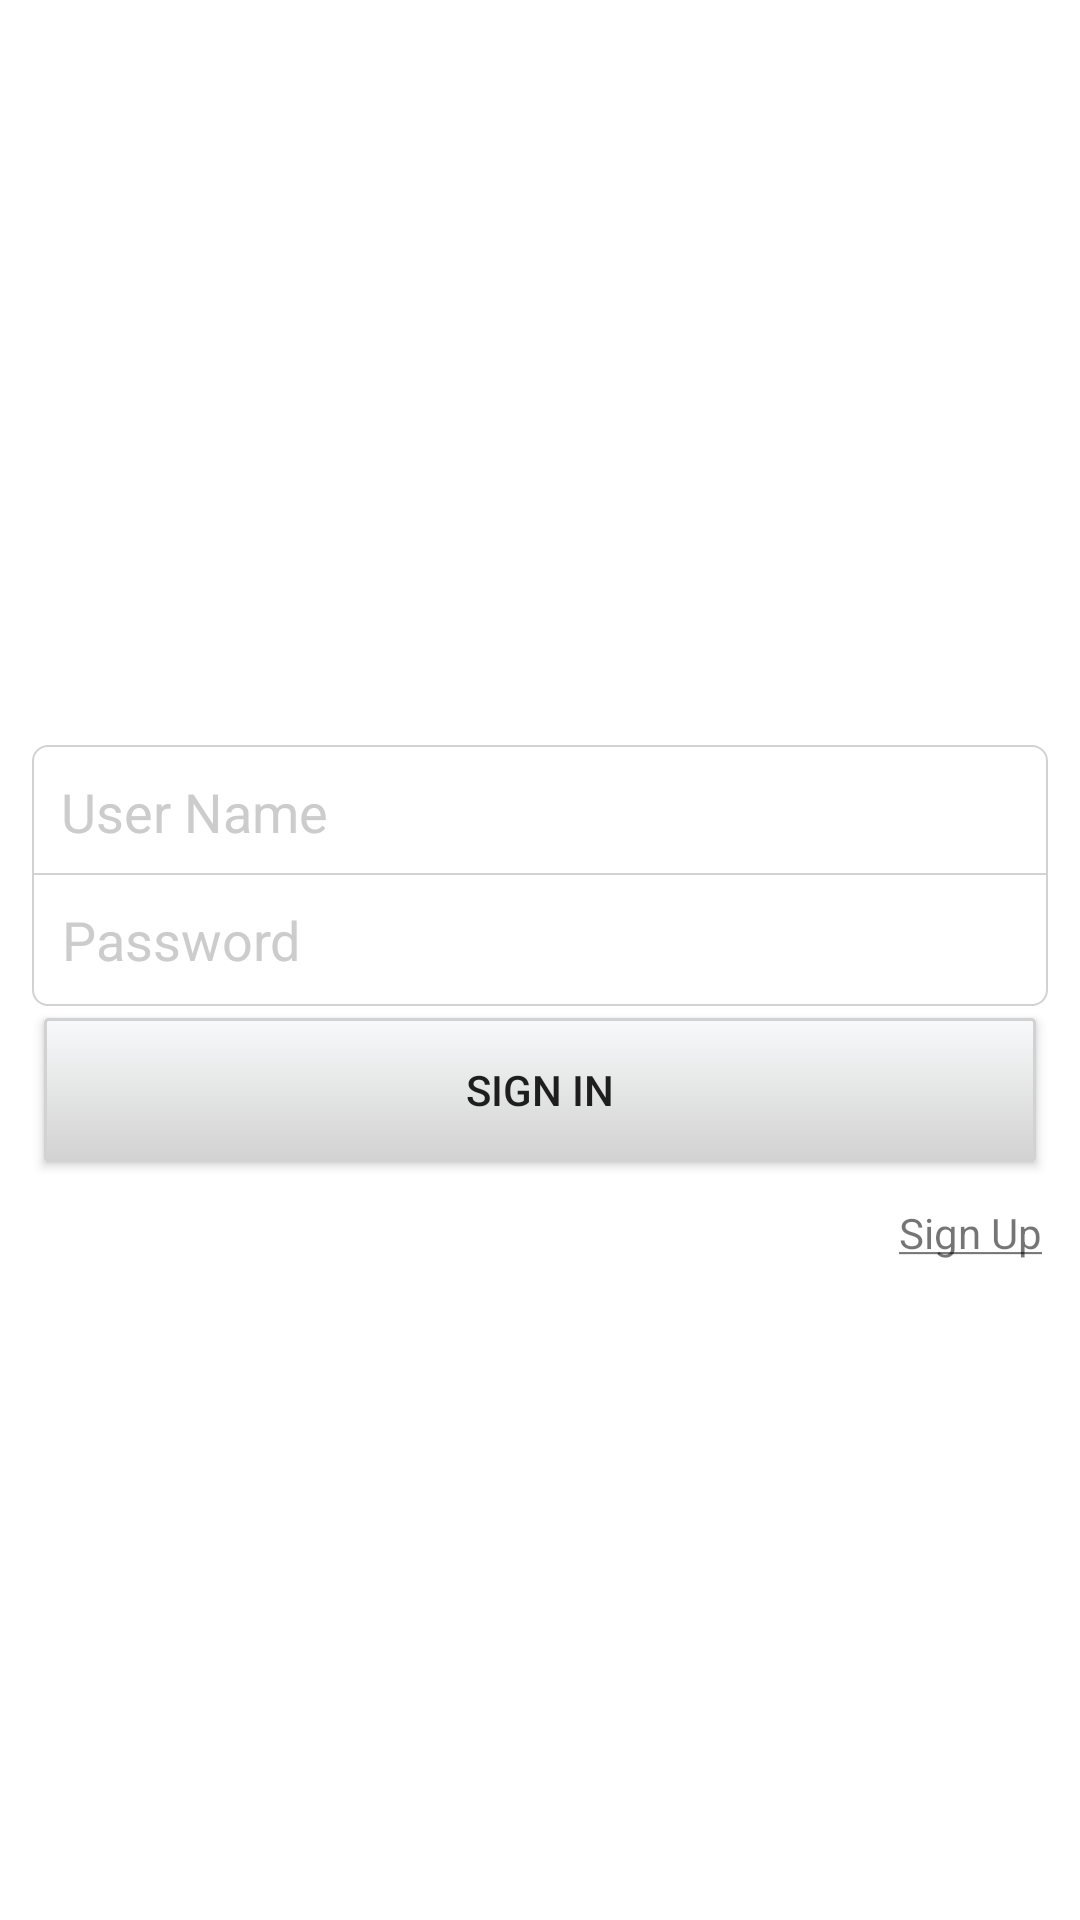

Write the Android layout XML for this screen, with the resource values it uses.
<!-- AndroidManifest.xml: application theme Theme.WATTCHAT -->
<!-- res/layout/activity_main.xml -->
<?xml version="1.0" encoding="utf-8"?>

<RelativeLayout xmlns:android="http://schemas.android.com/apk/res/android"
    xmlns:tools="http://schemas.android.com/tools"
    android:layout_width="match_parent"
    android:layout_height="match_parent"
    android:background="@drawable/ic_launcher_foreground"
    android:paddingBottom="@dimen/material_emphasis_high_type"
    android:paddingLeft="@dimen/material_emphasis_medium"
    android:paddingRight="@dimen/material_emphasis_medium"
    android:paddingTop="@dimen/material_emphasis_high_type"
    tools:context=".MainActivity">
    <LinearLayout
        android:id="@+id/linearLayout1"
        android:layout_width="match_parent"
        android:layout_height="wrap_content"
        android:layout_centerInParent="true"
        android:orientation="vertical"
        android:padding="10dp">
    <EditText
        android:id="@+id/etUserName"
        android:layout_width="match_parent"
        android:layout_height="wrap_content"
        android:background="@drawable/edittext_top_bg"
        android:drawableLeft="@drawable/user"
        android:hint="@string/userName"
        android:imeOptions="actionSend|flagNoEnterAction"
        android:padding="10dp"
        android:textColorHint="#cccccc"/>
    <EditText
        android:id="@+id/etPass"
        android:layout_width="match_parent"
        android:layout_height="wrap_content"
        android:layout_marginTop="-2dp"
        android:background="@drawable/edittext_bottom_bg"
        android:drawableLeft="@drawable/password"
        android:hint="@string/password"
        android:imeOptions="actionSend|flagNoEnterAction"
        android:inputType="textPassword"
        android:padding="10dp"
        android:textColorHint="#cccccc" />
    <Button
        android:id="@+id/btnSingIn"
        android:layout_width="match_parent"
        android:layout_height="wrap_content"
        android:layout_margin="4dp"
        android:background="@drawable/button_default_bg"
        android:padding="10dp"
        android:text="@string/signIn" />
    </LinearLayout>

    <TextView
        android:id="@+id/signUp"
        android:layout_width="wrap_content"
        android:layout_height="wrap_content"
        android:layout_alignRight="@+id/linearLayout1"
        android:layout_below="@+id/linearLayout1"
        android:layout_marginRight="12dp"
        android:text="@string/signUp" />
</RelativeLayout>
<!-- resources referenced by this layout -->
<resources>
  <!-- drawable button_default_bg (drawable) -->
  <?xml version="1.0" encoding="utf-8"?>
  
  <selector xmlns:android="http://schemas.android.com/apk/res/android">
      <item android:state_pressed="true">
          <shape>
              <solid android:color="#f8f9fa" />
              <stroke android:width="1dp" android:color="#d2d2d2" />
              <corners android:radius="1dp" />
          </shape>
      </item>
      <item>
          <shape>
              <gradient android:angle="270" android:endColor="#d2d2d2"
                  android:startColor="#f8f9fa" />
              <stroke android:width="1dp" android:color="#d2d2d2" />
              <corners android:radius="1dp" />
          </shape>
      </item>
  </selector>
  <!-- drawable edittext_bottom_bg (drawable) -->
  <?xml version="1.0" encoding="utf-8"?>
  
  <shape xmlns:android="http://schemas.android.com/apk/res/android"
      android:padding="10dp" android:shape="rectangle" >
      <solid android:color="#FFFFFF" />
      <stroke
          android:width="0.5dp"
          android:color="#d2d2d2" />
      <corners
          android:bottomLeftRadius="5dp"
          android:bottomRightRadius="5dp" />
  
  </shape>
  <!-- drawable edittext_top_bg (drawable) -->
  <?xml version="1.0" encoding="utf-8"?>
  
  <shape xmlns:android="http://schemas.android.com/apk/res/android"
      android:padding="10dp" android:shape="rectangle"  >
      <solid android:color="#FFFFFF" />
      <stroke
          android:width="0.5dp"
          android:color="#d2d2d2" />
      <corners
          android:topRightRadius="5dp"
          android:topLeftRadius="5dp" />
  
  </shape>
  <!-- drawable user (drawable-v24) -->
  <?xml version="1.0" encoding="utf-8"?>
  
  <selector xmlns:android="http://schemas.android.com/apk/res/android"
      xmlns:tools="http://schemas.android.com/tools"
      android:layout_width="fill_parent"
      android:layout_height="fill_parent"
      android:background="@drawable/ic_launcher_background"
      tools:context=".User">
  
      <TextView
          android:layout_width="wrap_content"
          android:layout_height="wrap_content"
          android:text="Welcome"
          android:textSize="100px"
          android:textColor="#FFFFFF"
          android:layout_alignParentTop = "true"
          android:layout_centerHorizontal = "true"
          android:layout_marginTop="200px" />
  
      <TextView
          android:layout_width="wrap_content"
          android:layout_height="wrap_content"
          android:text="User space"
          android:textSize="50px"
          android:textColor="#FFFFFF"
          android:layout_alignParentTop = "true"
          android:layout_centerHorizontal = "true"
          android:layout_marginTop="400px" />
  
  
      <TextView
          android:id="@+id/delete"
          android:layout_width="wrap_content"
          android:layout_height="wrap_content"
          android:text="Delete Account"
          android:layout_centerHorizontal="true"
          android:textSize="50px"
          android:textColor="#00d9d9"
          android:clickable="true"
          android:onClick="delete"
          android:layout_alignParentTop = "true"
          android:layout_marginTop="600dp" />
  
  </selector>
  <string name="password">Password</string>
  <string name="signIn">Sign In</string>
  <string name="signUp"><u>Sign Up</u></string>
  <string name="userName">User Name</string>
  <style name="Theme.WATTCHAT" parent="Theme.MaterialComponents.DayNight.DarkActionBar">
          
          <item name="colorPrimary">@color/purple_500</item>
          <item name="colorPrimaryVariant">@color/purple_700</item>
          <item name="colorOnPrimary">@color/white</item>
          
          <item name="colorSecondary">@color/teal_200</item>
          <item name="colorSecondaryVariant">@color/teal_700</item>
          <item name="colorOnSecondary">@color/black</item>
          
          <item name="android:statusBarColor" tools:targetApi="l">?attr/colorPrimaryVariant</item>
          
      </style>
  <!-- not gathered from this repository: default colours our renderer supplied (Android Studio template values) -->
  <color name="purple_500">#FF6200EE</color>
  <color name="purple_700">#FF3700B3</color>
  <color name="teal_200">#FF03DAC5</color>
  <color name="teal_700">#FF018786</color>
  <color name="black">#FF000000</color>
  <color name="white">#FFFFFFFF</color>
</resources>
